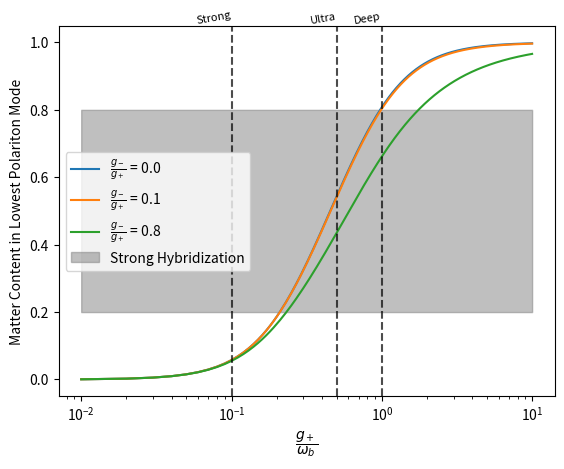

The matplotlib source for this figure: (Note: this script raises an exception after producing the figure.)
import numpy as np
import scipy
import matplotlib.pyplot as plt

# TODO : why exactly omega_a != omega_b is there some singularity?

# chosen vals from paper: w_b = w_a, freq-independent rates g_a = 0.04 w_a, g_b = 0.08 w_a
# plot abs(w) for varying values of g_+ / g_-, c_+ / c_-
def test_pra():
    Omegas = np.linspace(0.01, 10, 100)
    dummy = []
    omega_c = 1/1.7
    omega = 1
    
    for Omega in Omegas:
        
        M = np.zeros((4,4))

        M[0,0] = omega
        M[0,1] = Omega
        M[0,2] = 0
        M[0,3] = Omega

        M[1,0] = Omega
        M[1,1] = omega_c + 2*Omega**2
        M[1,2] = Omega
        M[1,3] = 2*Omega**2

        M[2,0] = 0
        M[2,1] = -Omega
        M[2,2] = -omega
        M[2,3] = -Omega

        M[3,0] = -Omega
        M[3,1] = -2*Omega**2
        M[3,2] = -Omega
        M[3,3] = -omega_c - 2*Omega**2

        x = bogoliubov(M)        
        content  = (np.abs(x[0, 0])**2 + np.abs(x[2, 0])**2) / np.linalg.norm(x[:, 0])**2
        dummy.append(content)
        
    plt.plot(Omegas, dummy)
    plt.xscale('log')            
    plt.legend()        
    plt.savefig("matter_content.pdf")
    plt.close()
        
def generate_kernel(omega_a, omega_b, g_plus, g_minus):
    """
    Constructs the kernel. The vector ordering is $\begin{pmatrix} a a^{\dagger} \end{pmatrix}$, where $a = \begin{pmatrix} a_+ a_- b \end{pmatrix}$.

    The coupling parameters are light/matter eigenfrequencies and "paramagnetic" coupling constants. The corresponding diamagnetic couplings are computed following PhysRevA.74.033811.

    Parameters:
        omega_a: Degenerate eigenfrequency omega_a of cavity modes
        omega_b: Eigenfrequency of isolated bosonic matter excitation
        g_plus: Coupling between positively helical light and matter
        g_minus: Coupling between negatively helical light and matter

    Returns:
        A 6x6 numpy matrix.
    """
    Omega = g_plus * g_minus / omega_b
    Omega_plus = g_plus**2 / omega_b
    Omega_minus = g_minus**2 / omega_b
    
    # Matrix components
    M = np.zeros((6, 6), dtype=complex)

    # First row
    M[0, 0] = omega_a + 2 * Omega_plus
    M[0, 1] = 2 * Omega
    M[0, 2] = g_plus
    M[0, 3] = 2 * Omega_plus
    M[0, 4] = 2 * Omega
    M[0, 5] = g_plus

    # Second row
    M[1, 0] = 2 * Omega
    M[1, 1] = omega_a + 2 * Omega_minus
    M[1, 2] = g_minus
    M[1, 3] = 2 * Omega
    M[1, 4] = 2 * Omega_minus
    M[1, 5] = g_minus

    # Third row
    M[2, 0] = g_plus
    M[2, 1] = g_minus
    M[2, 2] = omega_b
    M[2, 3] = g_plus
    M[2, 4] = g_minus
    M[2, 5] = 0

    # Fourth row
    M[3, 0] = -2 * Omega_plus
    M[3, 1] = -2 * Omega
    M[3, 2] = -g_plus
    M[3, 3] = -omega_a - 2 * Omega_plus
    M[3, 4] = -2 * Omega
    M[3, 5] = -g_plus

    # Fifth row
    M[4, 0] = -2 * Omega
    M[4, 1] = -2 * Omega_minus
    M[4, 2] = -g_minus
    M[4, 3] = -2 * Omega
    M[4, 4] = -omega_a - 2 * Omega_minus
    M[4, 5] = -g_minus

    # Sixth row
    M[5, 0] = -g_plus
    M[5, 1] = -g_minus
    M[5, 2] = 0
    M[5, 3] = -g_plus
    M[5, 4] = -g_minus
    M[5, 5] = -omega_b

    return M

def bogoliubov(M):
    """bogoliubov transformation matrix for a kernel M"""
    n = M.shape[0]//2
    
    vals, vecs = np.linalg.eig(M)
    positive = np.argwhere(vals >= 0).squeeze()
    vecs = vecs[:, positive]
    ordered = np.argsort(vals[positive])
    vecs = vecs[:, ordered]   
    lower_part = np.concatenate([vecs[n:], vecs[:n]])
    
    T = np.zeros((2*n,2*n))
    T[:, n:] = lower_part
    T[:, :n] = vecs

    G = np.diag([1 if i < n else -1 for i in range(2*n)])
    res = T @ G @ T.T    
    T[:, :n] /= np.sqrt(np.diag(res)[:n])
    T[:, n:] /= np.sqrt(np.diag(res)[:n])

    x = np.linalg.inv(T)    
    res = x @ G @ x.T    
    x[:, :n] /= np.sqrt(np.diag(res)[:n])
    x[:, n:] /= np.sqrt(np.diag(res)[:n])
    res = x @ G @ x.T    
    # print(np.round(res, 2))
    
    return x

def plot_matter_content():
    # light, matter resonances
    omega_b = 1.
    omega_a = 1. / 1.7
    # chiral coupling
    g_plus = 0.5 * omega_a
    g_minus = g_plus
    
    kernel_func = lambda gp, gm : generate_kernel(omega_a, omega_b, gp, gm)

    gs = np.linspace(0.01, 10, 1000)    
    for a in [0.0, 0.1, 0.8]:
        res = []
        for g in gs:        
            kernel = kernel_func(g, g*a)
            x = bogoliubov(kernel)            
            content = (np.abs(x[2, 0])**2 + np.abs(x[5, 0])**2) / np.linalg.norm(x[:, 0])**2
            res.append(content)
            
        plt.plot(gs, res, label = r'$\frac{g_-}{g_+}$ = ' + f'{a}')
        plt.xscale('log')

    # Add vertical lines and labels at specified x-axis positions
    coupling_points = [0.1, 0.5, 1]
    coupling_labels = ['Strong', 'Ultra', 'Deep']

    for point, label in zip(coupling_points, coupling_labels):
        plt.axvline(x=point, color='black', linestyle='--', alpha=0.7)  # Vertical line
        plt.text(point, 1.05, label, rotation=10, fontsize=8, ha='right', va='bottom')  # Label above        

    plt.fill_between(gs, 0.2, 0.8, color='gray', alpha=0.5, label='Strong Hybridization')
    plt.xlabel(r"$\dfrac{g_+}{\omega_b}$")
    plt.ylabel("Matter Content in Lowest Polariton Mode")
    plt.legend()        
    plt.savefig("matter_content.pdf")
    plt.close()


def compute_energy_transfer(w_p, w_m, t):
    """computes spectrally integrated energy transfer from bogoliubov matrix    

    Parameters:
       w_p, w_m : constants coupling cavity to classical light field
       t : bogoliubov transformation matrix
      
    Returns:
       float
    """

    x = bogoliubov(kernel)

def plot_energy_transfer():
    # light, matter resonances
    omega_b = 1.
    omega_a = 1. / 1.7
    # chiral coupling
    g_plus = 0.5 * omega_a
    g_minus = g_plus

    

if __name__ == '__main__':
    plot_matter_content()
    compute_energy_transfer()
